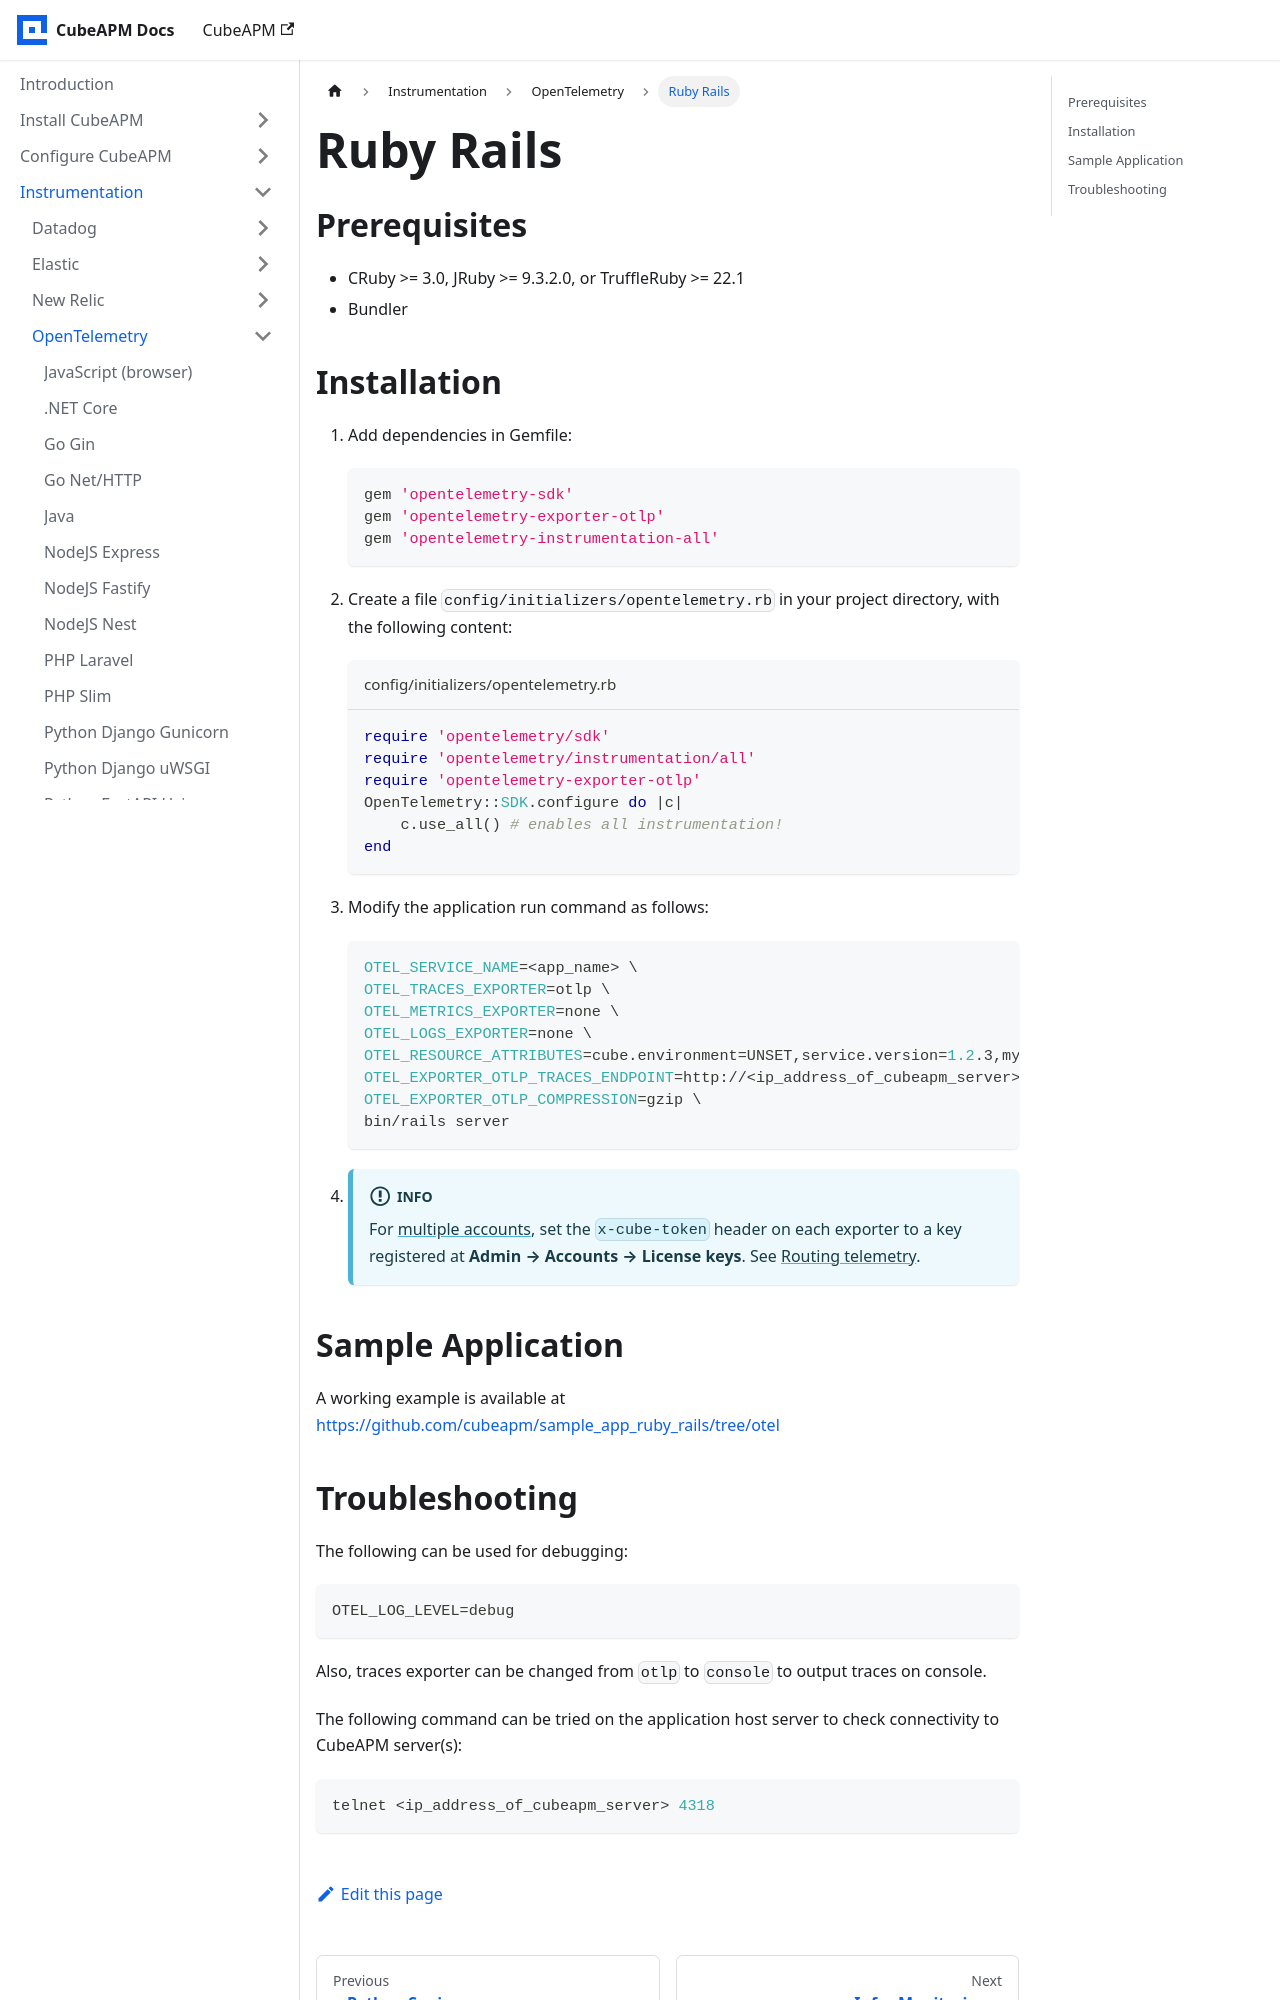

repository: cubeapm/docs · page: instrumentation/opentelemetry/ruby-rails.html · generator: docusaurus

---
id: ruby-rails
title: "Ruby Rails"
slug: /instrumentation/opentelemetry/ruby-rails
---

import AccountRouting from './\_account_routing.mdx';

## Prerequisites

- CRuby >= 3.0, JRuby >= 9.3.2.0, or TruffleRuby >= 22.1
- Bundler

## Installation

1.  Add dependencies in Gemfile:

    ```ruby
    gem 'opentelemetry-sdk'
    gem 'opentelemetry-exporter-otlp'
    gem 'opentelemetry-instrumentation-all'
    ```

1.  Create a file `config/initializers/opentelemetry.rb` in your project directory, with the following content:

    ```ruby title="config/initializers/opentelemetry.rb"
    require 'opentelemetry/sdk'
    require 'opentelemetry/instrumentation/all'
    require 'opentelemetry-exporter-otlp'
    OpenTelemetry::SDK.configure do |c|
        c.use_all() # enables all instrumentation!
    end
    ```

1.  Modify the application run command as follows:

    ```shell
    OTEL_SERVICE_NAME=<app_name> \
    OTEL_TRACES_EXPORTER=otlp \
    OTEL_METRICS_EXPORTER=none \
    OTEL_LOGS_EXPORTER=none \
    OTEL_RESOURCE_ATTRIBUTES=cube.environment=UNSET,service.version=1.2.3,mykey1=myvalue1,mykey2=myvalue2 \
    OTEL_EXPORTER_OTLP_TRACES_ENDPOINT=http://<ip_address_of_cubeapm_server>:4318/v1/traces \
    OTEL_EXPORTER_OTLP_COMPRESSION=gzip \
    bin/rails server
    ```

1.  <AccountRouting />

## Sample Application

A working example is available at https://github.com/cubeapm/sample_app_ruby_rails/tree/otel
